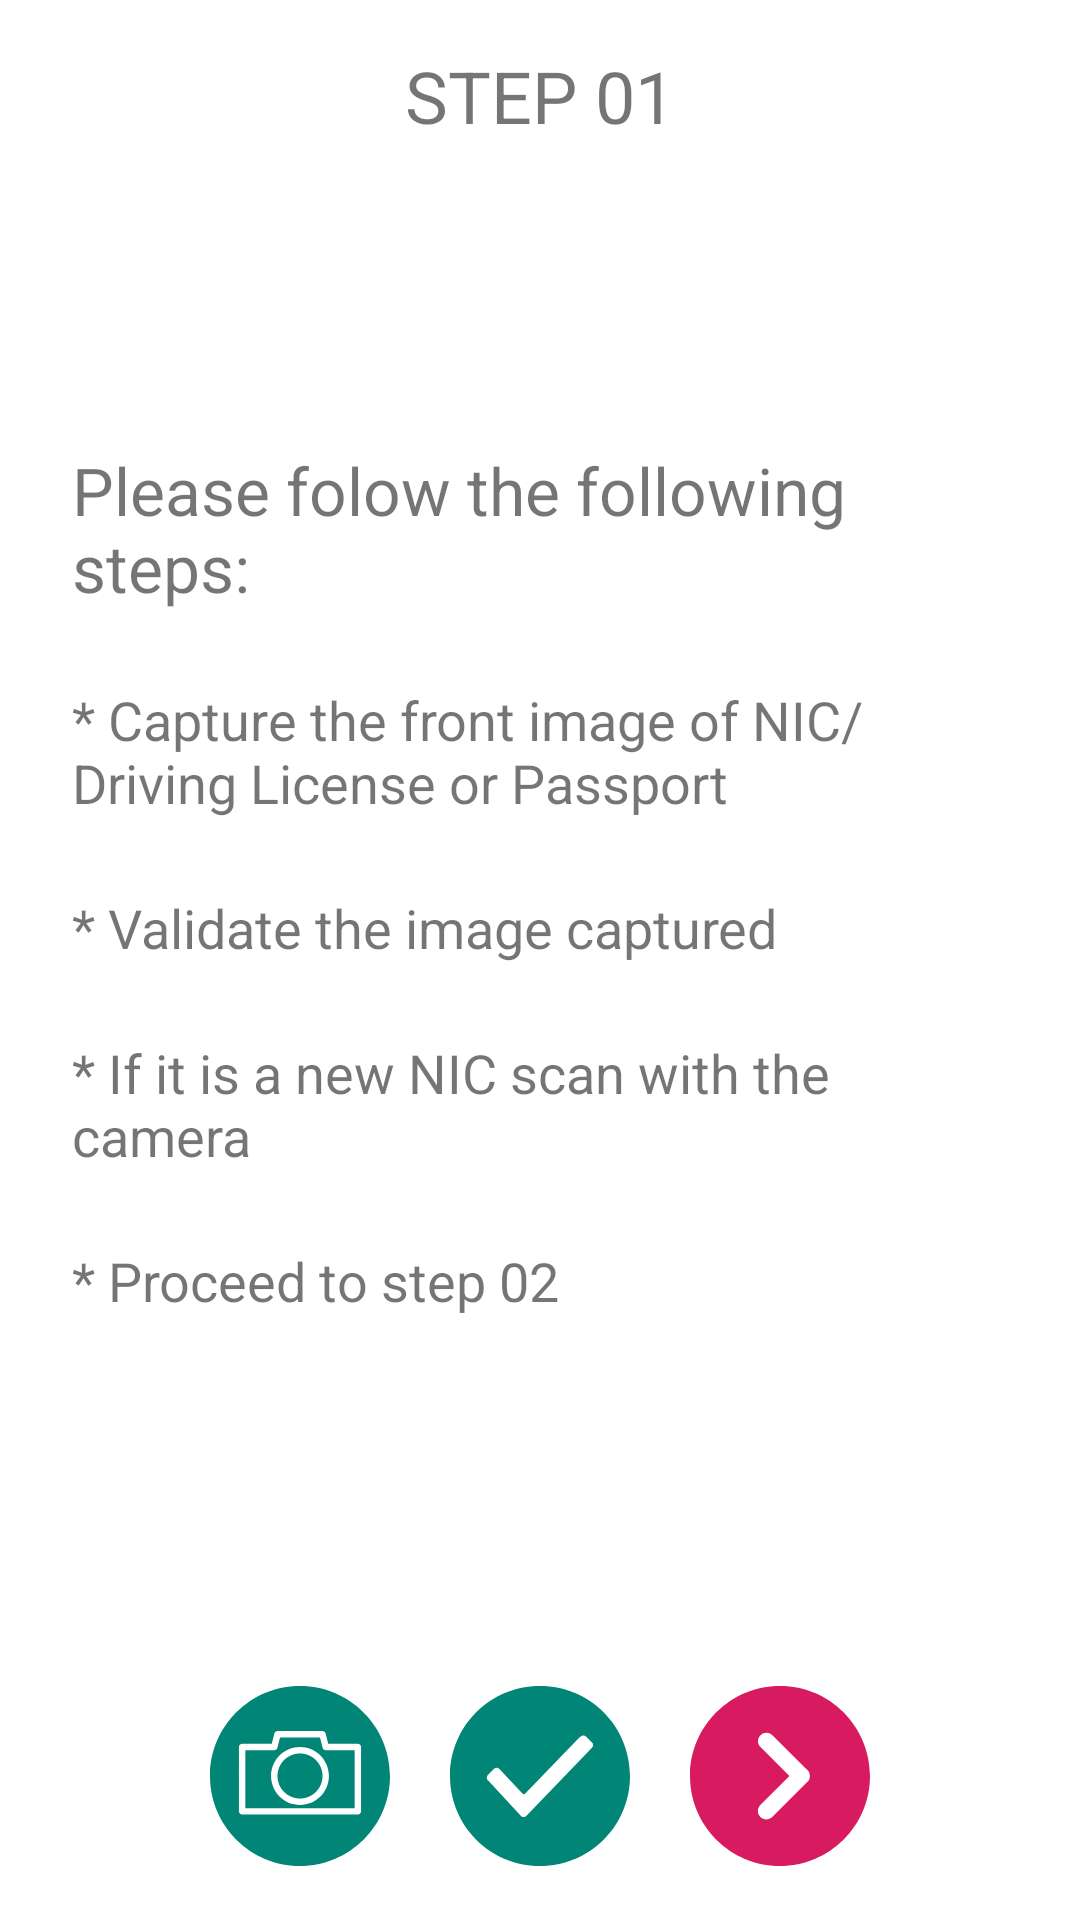

Produce the Android XML layout that renders to this screen, including the resource entries it uses.
<!-- AndroidManifest.xml: application theme AppTheme -->
<!-- res/layout/activity_camera.xml -->
<?xml version="1.0" encoding="utf-8"?>
<layout xmlns:android="http://schemas.android.com/apk/res/android"
    xmlns:app="http://schemas.android.com/apk/res-auto">

    <data>
        <variable name="cameraViewModel" type="com.example.biometrixpoc.viewModel.CameraViewModel"/>
        <variable name="isImageCaptured" type="boolean" />
    </data>

    <LinearLayout
        android:orientation="vertical"
        android:layout_width="match_parent"
        android:layout_height="match_parent"
        android:weightSum="1">

        <TextView
            android:layout_width="match_parent"
            android:layout_height="0dp"
            android:layout_weight="0.1"
            android:gravity="center"
            android:text="@string/step_1"
            android:textSize="24sp"/>

        <LinearLayout
            android:layout_width="match_parent"
            android:layout_height="0dp"
            android:layout_weight="0.75"
            android:orientation="vertical"
            android:gravity="center">

            <LinearLayout
                android:layout_width="match_parent"
                android:layout_height="match_parent"
                android:orientation="vertical"
                android:gravity="center"
                android:layout_margin="12dp"
                app:visibleGone="@{!isImageCaptured}">

                <TextView
                    android:layout_width="match_parent"
                    android:layout_height="wrap_content"
                    android:textSize="22sp"
                    android:layout_margin="12dp"
                    android:text="@string/following_step_one"/>

                <TextView
                    android:layout_width="match_parent"
                    android:layout_height="wrap_content"
                    android:textSize="18sp"
                    android:layout_margin="12dp"
                    android:text="@string/capture_nic"/>

                <TextView
                    android:layout_width="match_parent"
                    android:layout_height="wrap_content"
                    android:textSize="18sp"
                    android:layout_margin="12dp"
                    android:text="@string/validate_image"/>

                <TextView
                    android:layout_width="match_parent"
                    android:layout_height="wrap_content"
                    android:textSize="18sp"
                    android:layout_margin="12dp"
                    android:text="@string/scan_with_camera"/>

                <TextView
                    android:layout_width="match_parent"
                    android:layout_height="wrap_content"
                    android:textSize="18sp"
                    android:layout_margin="12dp"
                    android:text="@string/proceed_step_2"/>


            </LinearLayout>

            <ImageView
                android:id="@+id/imgCapture"
                android:layout_width="match_parent"
                android:layout_height="match_parent"
                android:layout_margin="10dp"
                android:padding="10dp"
                app:visibleGone="@{isImageCaptured}"/>

        </LinearLayout>

        <LinearLayout
            android:layout_width="match_parent"
            android:layout_height="0dp"
            android:layout_weight="0.15"
            android:gravity="center"
            android:orientation="horizontal">

            <ImageButton
                android:id="@+id/btnCapture"
                android:layout_width="60dp"
                android:layout_height="60dp"
                android:layout_margin="10dp"
                android:background="@drawable/ic_camera"
                android:text="Capture" />

            <ImageButton
                android:id="@+id/btnCheck"
                android:layout_width="60dp"
                android:layout_height="60dp"
                android:layout_margin="10dp"
                android:background="@drawable/ic_checked"
                android:text="Capture"/>

            <ImageButton
                android:id="@+id/btnNext"
                android:layout_width="60dp"
                android:layout_height="60dp"
                android:layout_margin="10dp"
                android:background="@drawable/ic_next"
                android:text="Capture"/>
        </LinearLayout>

    </LinearLayout>

</layout>
<!-- resources referenced by this layout -->
<resources>
  <!-- drawable ic_camera (drawable) -->
  <vector xmlns:android="http://schemas.android.com/apk/res/android"
      android:width="512dp"
      android:height="512dp"
      android:viewportWidth="448"
      android:viewportHeight="448">
    <path
        android:pathData="m280,224c0,30.93 -25.07,56 -56,56s-56,-25.07 -56,-56 25.07,-56 56,-56 56,25.07 56,56zM280,224"
        android:fillColor="#008577"/>
    <path
        android:pathData="m280.238,153.945 l-6.484,-25.945h-99.508l-6.484,25.945c-0.895,3.559 -4.094,6.055 -7.762,6.055h-72v144h272v-144h-72c-3.668,0 -6.867,-2.496 -7.762,-6.055zM224,296c-39.766,0 -72,-32.234 -72,-72s32.234,-72 72,-72 72,32.234 72,72c-0.047,39.746 -32.254,71.953 -72,72zM224,296"
        android:fillColor="#008577"/>
    <path
        android:pathData="m224,0c-123.711,0 -224,100.289 -224,224s100.289,224 224,224 224,-100.289 224,-224c-0.141,-123.652 -100.348,-223.859 -224,-224zM376,312c0,4.418 -3.582,8 -8,8h-288c-4.418,0 -8,-3.582 -8,-8v-160c0,-4.418 3.582,-8 8,-8h73.754l6.484,-25.945c0.895,-3.559 4.094,-6.055 7.762,-6.055h112c3.668,0 6.867,2.496 7.762,6.055l6.484,25.945h73.754c4.418,0 8,3.582 8,8zM376,312"
        android:fillColor="#008577"/>
  </vector>
  <!-- drawable ic_checked (drawable) -->
  <vector xmlns:android="http://schemas.android.com/apk/res/android"
      android:width="512dp"
      android:height="512dp"
      android:viewportWidth="44"
      android:viewportHeight="44">
    <path
        android:pathData="m22,0c-12.2,0 -22,9.8 -22,22s9.8,22 22,22 22,-9.8 22,-22 -9.8,-22 -22,-22zM34.7,15.1l0,0 -16,16.6c-0.2,0.2 -0.4,0.3 -0.7,0.3 -0.3,0 -0.6,-0.1 -0.7,-0.3l-7.8,-8.4 -0.2,-0.2c-0.2,-0.2 -0.3,-0.5 -0.3,-0.7s0.1,-0.5 0.3,-0.7l1.4,-1.4c0.4,-0.4 1,-0.4 1.4,0l0.1,0.1 5.5,5.9c0.2,0.2 0.5,0.2 0.7,0l13.4,-13.9h0.1c0.4,-0.4 1,-0.4 1.4,0l1.4,1.4c0.4,0.3 0.4,0.9 0,1.3z"
        android:fillColor="#008577"/>
  </vector>
  <!-- drawable ic_next (drawable) -->
  <vector xmlns:android="http://schemas.android.com/apk/res/android"
      android:width="512dp"
      android:height="512dp"
      android:viewportWidth="300"
      android:viewportHeight="300">
    <path
        android:pathData="M150,0C67.157,0 0,67.157 0,150c0,82.841 67.157,150 150,150s150,-67.159 150,-150C300,67.157 232.843,0 150,0zM195.708,160.159c-0.731,0.731 -1.533,1.349 -2.368,1.886l-56.295,56.295c-2.734,2.736 -6.318,4.103 -9.902,4.103s-7.166,-1.367 -9.902,-4.103c-5.47,-5.47 -5.47,-14.34 0,-19.808l48.509,-48.516l-48.265,-48.265c-5.47,-5.473 -5.47,-14.34 0,-19.808c5.47,-5.47 14.338,-5.467 19.808,-0.003l56.046,56.043c0.835,0.537 1.637,1.154 2.365,1.886c2.796,2.796 4.145,6.479 4.082,10.146C199.852,153.68 198.506,157.361 195.708,160.159z"
        android:fillColor="#d81b60"/>
  </vector>
  <string name="capture_nic">* Capture the front image of NIC/Driving License or Passport</string>
  <string name="following_step_one">Please folow the following steps:</string>
  <string name="proceed_step_2">* Proceed to step 02</string>
  <string name="scan_with_camera">* If it is a new NIC scan with the camera</string>
  <string name="step_1">STEP 01</string>
  <string name="validate_image">* Validate the image captured</string>
  <style name="AppTheme" parent="Theme.MaterialComponents.Light.DarkActionBar">
          
          <item name="colorPrimary">@color/colorPrimary</item>
          <item name="colorPrimaryDark">@color/colorPrimaryDark</item>
          <item name="colorAccent">@color/colorAccent</item>
      </style>
  <!-- not gathered from this repository: default colours our renderer supplied (Android Studio template values) -->
  <color name="colorPrimary">#FF6200EE</color>
  <color name="colorPrimaryDark">#FF3700B3</color>
  <color name="colorAccent">#FF03DAC5</color>
</resources>
